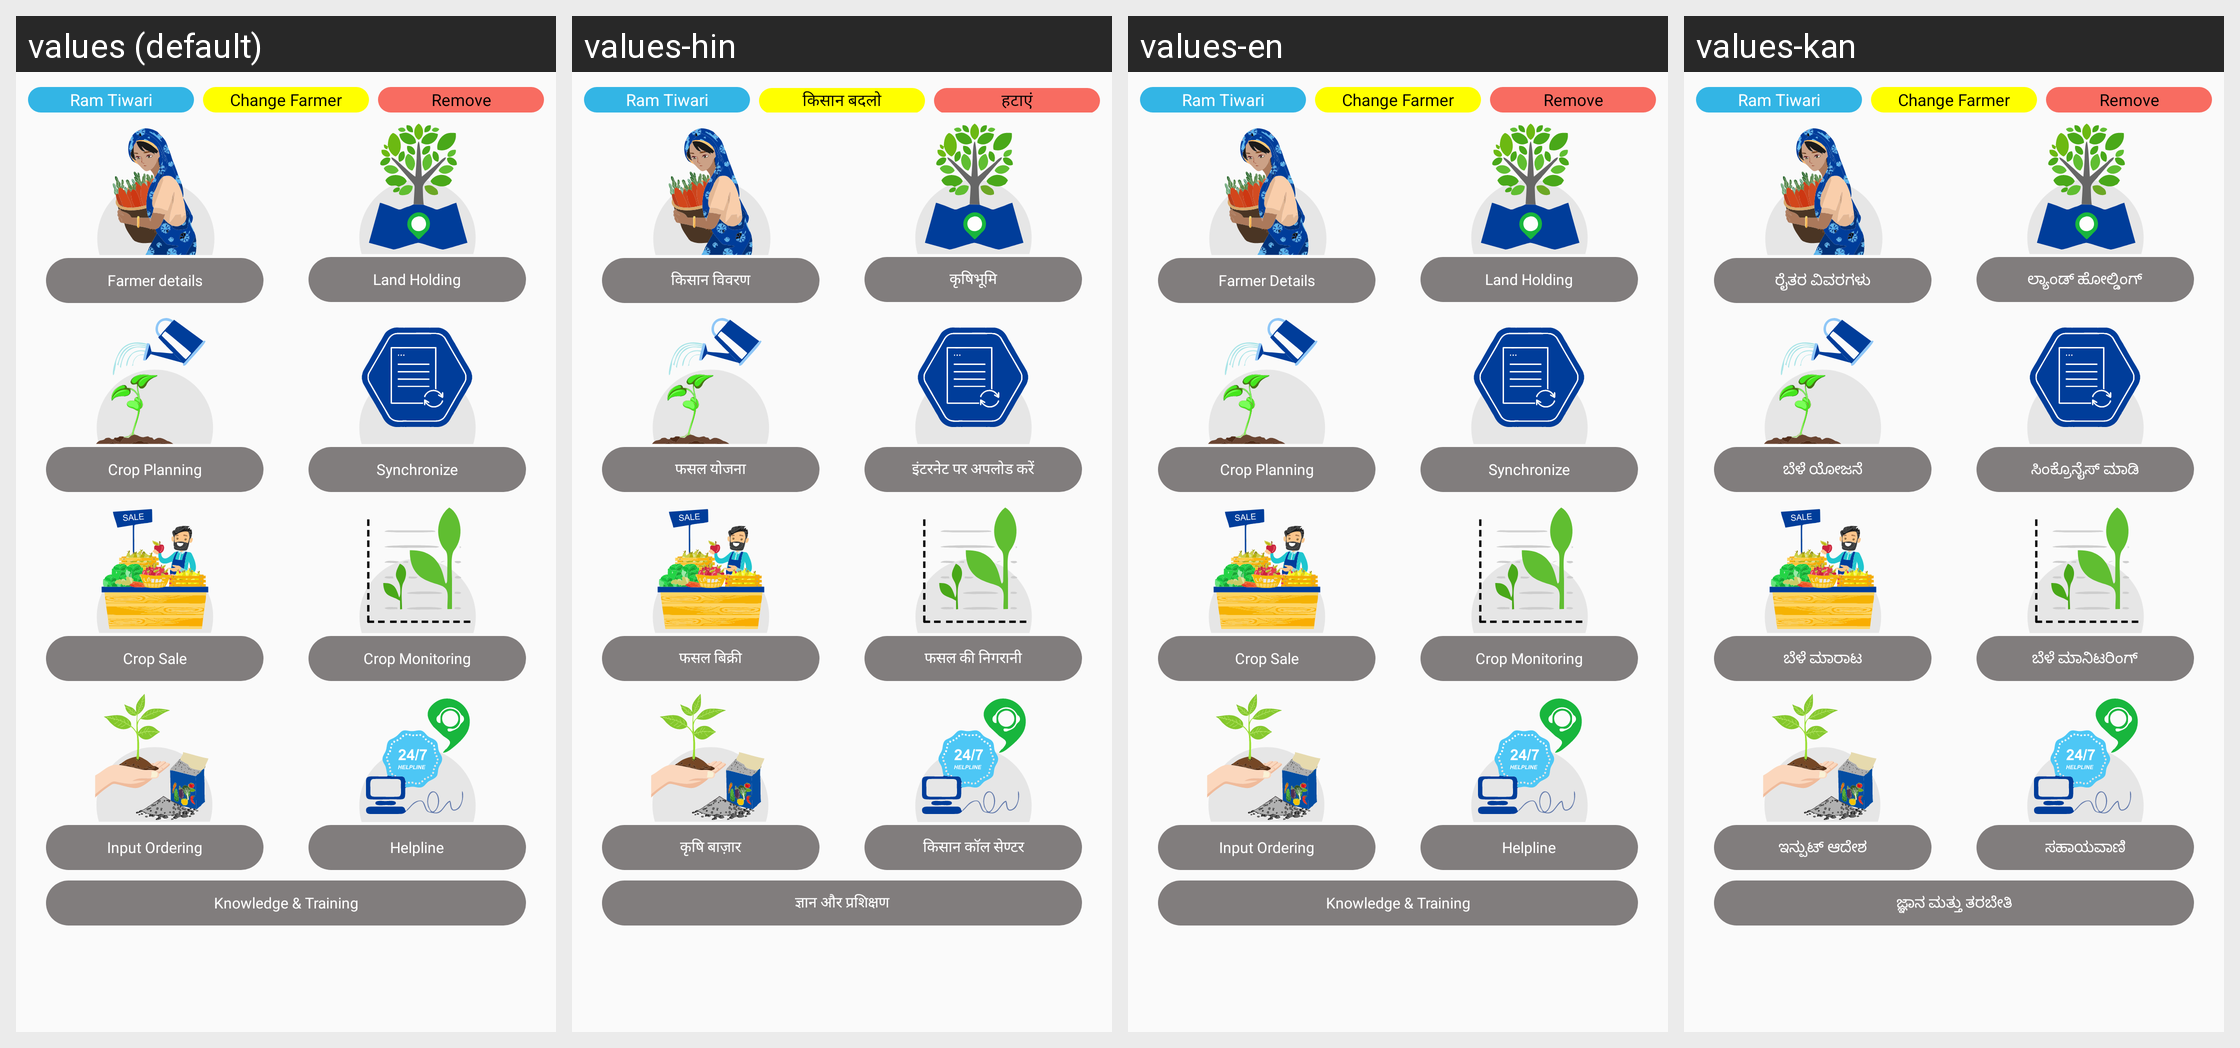

Here is an Android app screen in its default locale and in the app's own translations. Write out the translated-string differences for the strings that appear on this screen.
Android screen res/layout/activity_home_acivity.xml rendered under 4 locales, left to right: values (default), values-hin, values-en, values-kan. Device: Nexus 5 (rendered at 1080×1920; each locale shown at half size, 540×960, under a caption strip naming it); theme AppTheme.
Other locales in the repository, not shown: values-guj.
Strings drawn on this screen, with the default value and each locale's value (text and hints the layout hard-codes, and strings that could not be matched under every locale, appear in the picture but are not listed):

Change_Farmer
  values: Change Farmer
  values-hin: किसान बदलो
  values-en: Change Farmer
  values-kan: Change Farmer  [not translated; the default value is used]

Remove
  values: Remove
  values-hin: हटाएं
  values-en: Remove
  values-kan: Remove  [not translated; the default value is used]

Farmer_detals
  values: Farmer details
  values-hin: किसान विवरण
  values-en: Farmer Details
  values-kan: ರೈತರ ವಿವರಗಳು

land_holding
  values: Land Holding
  values-hin: कृषिभूमि
  values-en: Land Holding
  values-kan: ಲ್ಯಾಂಡ್ ಹೋಲ್ಡಿಂಗ್

crop_planning
  values: Crop Planning
  values-hin: फसल योजना
  values-en: Crop Planning
  values-kan: ಬೆಳೆ ಯೋಜನೆ

synchronize
  values: Synchronize
  values-hin: इंटरनेट पर अपलोड करें
  values-en: Synchronize
  values-kan: ಸಿಂಕ್ರೊನೈಸ್ ಮಾಡಿ

crop_sale
  values: Crop Sale
  values-hin: फसल बिक्री
  values-en: Crop Sale
  values-kan: ಬೆಳೆ ಮಾರಾಟ

Crop_Monitoring
  values: Crop Monitoring
  values-hin: फसल की निगरानी
  values-en: Crop Monitoring
  values-kan: ಬೆಳೆ ಮಾನಿಟರಿಂಗ್

input_ording
  values: Input Ordering
  values-hin: कृषि बाज़ार
  values-en: Input Ordering
  values-kan: ಇನ್ಪುಟ್ ಆದೇಶ

help_line
  values: Helpline
  values-hin: किसान कॉल सेण्टर
  values-en: Helpline
  values-kan: ಸಹಾಯವಾಣಿ

knowledge_tranning
  values: Knowledge & Training
  values-hin: ज्ञान और प्रशिक्षण
  values-en: Knowledge & Training
  values-kan: ಜ್ಞಾನ ಮತ್ತು ತರಬೇತಿ
